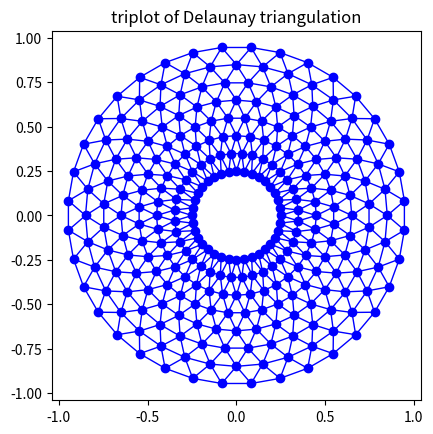
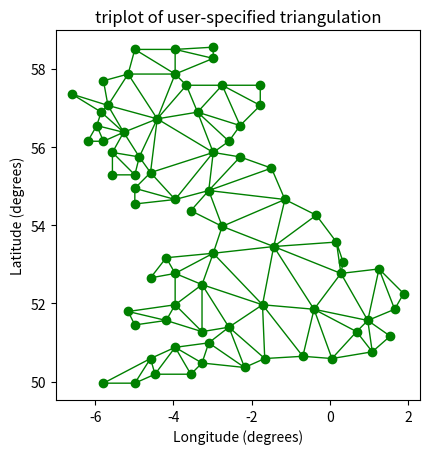

Python code for these plots, in order:

"""
Creating and plotting unstructured triangular grids.
"""
import matplotlib.pyplot as plt
import matplotlib.tri as tri
import numpy as np
import math

# Creating a Triangulation without specifying the triangles results in the
# Delaunay triangulation of the points.

# First create the x and y coordinates of the points.
n_angles = 36
n_radii = 8
min_radius = 0.25
radii = np.linspace(min_radius, 0.95, n_radii)

angles = np.linspace(0, 2*math.pi, n_angles, endpoint=False)
angles = np.repeat(angles[..., np.newaxis], n_radii, axis=1)
angles[:, 1::2] += math.pi/n_angles

x = (radii*np.cos(angles)).flatten()
y = (radii*np.sin(angles)).flatten()

# Create the Triangulation; no triangles so Delaunay triangulation created.
triang = tri.Triangulation(x, y)

# Mask off unwanted triangles.
xmid = x[triang.triangles].mean(axis=1)
ymid = y[triang.triangles].mean(axis=1)
mask = np.where(xmid*xmid + ymid*ymid < min_radius*min_radius, 1, 0)
triang.set_mask(mask)

# Plot the triangulation.
plt.figure()
plt.gca().set_aspect('equal')
plt.triplot(triang, 'bo-', lw=1)
plt.title('triplot of Delaunay triangulation')


# You can specify your own triangulation rather than perform a Delaunay
# triangulation of the points, where each triangle is given by the indices of
# the three points that make up the triangle, ordered in either a clockwise or
# anticlockwise manner.

xy = np.asarray([
    [-0.101, 0.872], [-0.080, 0.883], [-0.069, 0.888], [-0.054, 0.890],
    [-0.045, 0.897], [-0.057, 0.895], [-0.073, 0.900], [-0.087, 0.898],
    [-0.090, 0.904], [-0.069, 0.907], [-0.069, 0.921], [-0.080, 0.919],
    [-0.073, 0.928], [-0.052, 0.930], [-0.048, 0.942], [-0.062, 0.949],
    [-0.054, 0.958], [-0.069, 0.954], [-0.087, 0.952], [-0.087, 0.959],
    [-0.080, 0.966], [-0.085, 0.973], [-0.087, 0.965], [-0.097, 0.965],
    [-0.097, 0.975], [-0.092, 0.984], [-0.101, 0.980], [-0.108, 0.980],
    [-0.104, 0.987], [-0.102, 0.993], [-0.115, 1.001], [-0.099, 0.996],
    [-0.101, 1.007], [-0.090, 1.010], [-0.087, 1.021], [-0.069, 1.021],
    [-0.052, 1.022], [-0.052, 1.017], [-0.069, 1.010], [-0.064, 1.005],
    [-0.048, 1.005], [-0.031, 1.005], [-0.031, 0.996], [-0.040, 0.987],
    [-0.045, 0.980], [-0.052, 0.975], [-0.040, 0.973], [-0.026, 0.968],
    [-0.020, 0.954], [-0.006, 0.947], [ 0.003, 0.935], [ 0.006, 0.926],
    [ 0.005, 0.921], [ 0.022, 0.923], [ 0.033, 0.912], [ 0.029, 0.905],
    [ 0.017, 0.900], [ 0.012, 0.895], [ 0.027, 0.893], [ 0.019, 0.886],
    [ 0.001, 0.883], [-0.012, 0.884], [-0.029, 0.883], [-0.038, 0.879],
    [-0.057, 0.881], [-0.062, 0.876], [-0.078, 0.876], [-0.087, 0.872],
    [-0.030, 0.907], [-0.007, 0.905], [-0.057, 0.916], [-0.025, 0.933],
    [-0.077, 0.990], [-0.059, 0.993]])
x = np.degrees(xy[:, 0])
y = np.degrees(xy[:, 1])

triangles = np.asarray([
    [67, 66,  1], [65,  2, 66], [ 1, 66,  2], [64,  2, 65], [63,  3, 64],
    [60, 59, 57], [ 2, 64,  3], [ 3, 63,  4], [ 0, 67,  1], [62,  4, 63],
    [57, 59, 56], [59, 58, 56], [61, 60, 69], [57, 69, 60], [ 4, 62, 68],
    [ 6,  5,  9], [61, 68, 62], [69, 68, 61], [ 9,  5, 70], [ 6,  8,  7],
    [ 4, 70,  5], [ 8,  6,  9], [56, 69, 57], [69, 56, 52], [70, 10,  9],
    [54, 53, 55], [56, 55, 53], [68, 70,  4], [52, 56, 53], [11, 10, 12],
    [69, 71, 68], [68, 13, 70], [10, 70, 13], [51, 50, 52], [13, 68, 71],
    [52, 71, 69], [12, 10, 13], [71, 52, 50], [71, 14, 13], [50, 49, 71],
    [49, 48, 71], [14, 16, 15], [14, 71, 48], [17, 19, 18], [17, 20, 19],
    [48, 16, 14], [48, 47, 16], [47, 46, 16], [16, 46, 45], [23, 22, 24],
    [21, 24, 22], [17, 16, 45], [20, 17, 45], [21, 25, 24], [27, 26, 28],
    [20, 72, 21], [25, 21, 72], [45, 72, 20], [25, 28, 26], [44, 73, 45],
    [72, 45, 73], [28, 25, 29], [29, 25, 31], [43, 73, 44], [73, 43, 40],
    [72, 73, 39], [72, 31, 25], [42, 40, 43], [31, 30, 29], [39, 73, 40],
    [42, 41, 40], [72, 33, 31], [32, 31, 33], [39, 38, 72], [33, 72, 38],
    [33, 38, 34], [37, 35, 38], [34, 38, 35], [35, 37, 36]])

# Rather than create a Triangulation object, can simply pass x, y and triangles
# arrays to triplot directly.  It would be better to use a Triangulation object
# if the same triangulation was to be used more than once to save duplicated
# calculations.
plt.figure()
plt.gca().set_aspect('equal')
plt.triplot(x, y, triangles, 'go-', lw=1.0)
plt.title('triplot of user-specified triangulation')
plt.xlabel('Longitude (degrees)')
plt.ylabel('Latitude (degrees)')

plt.show()

